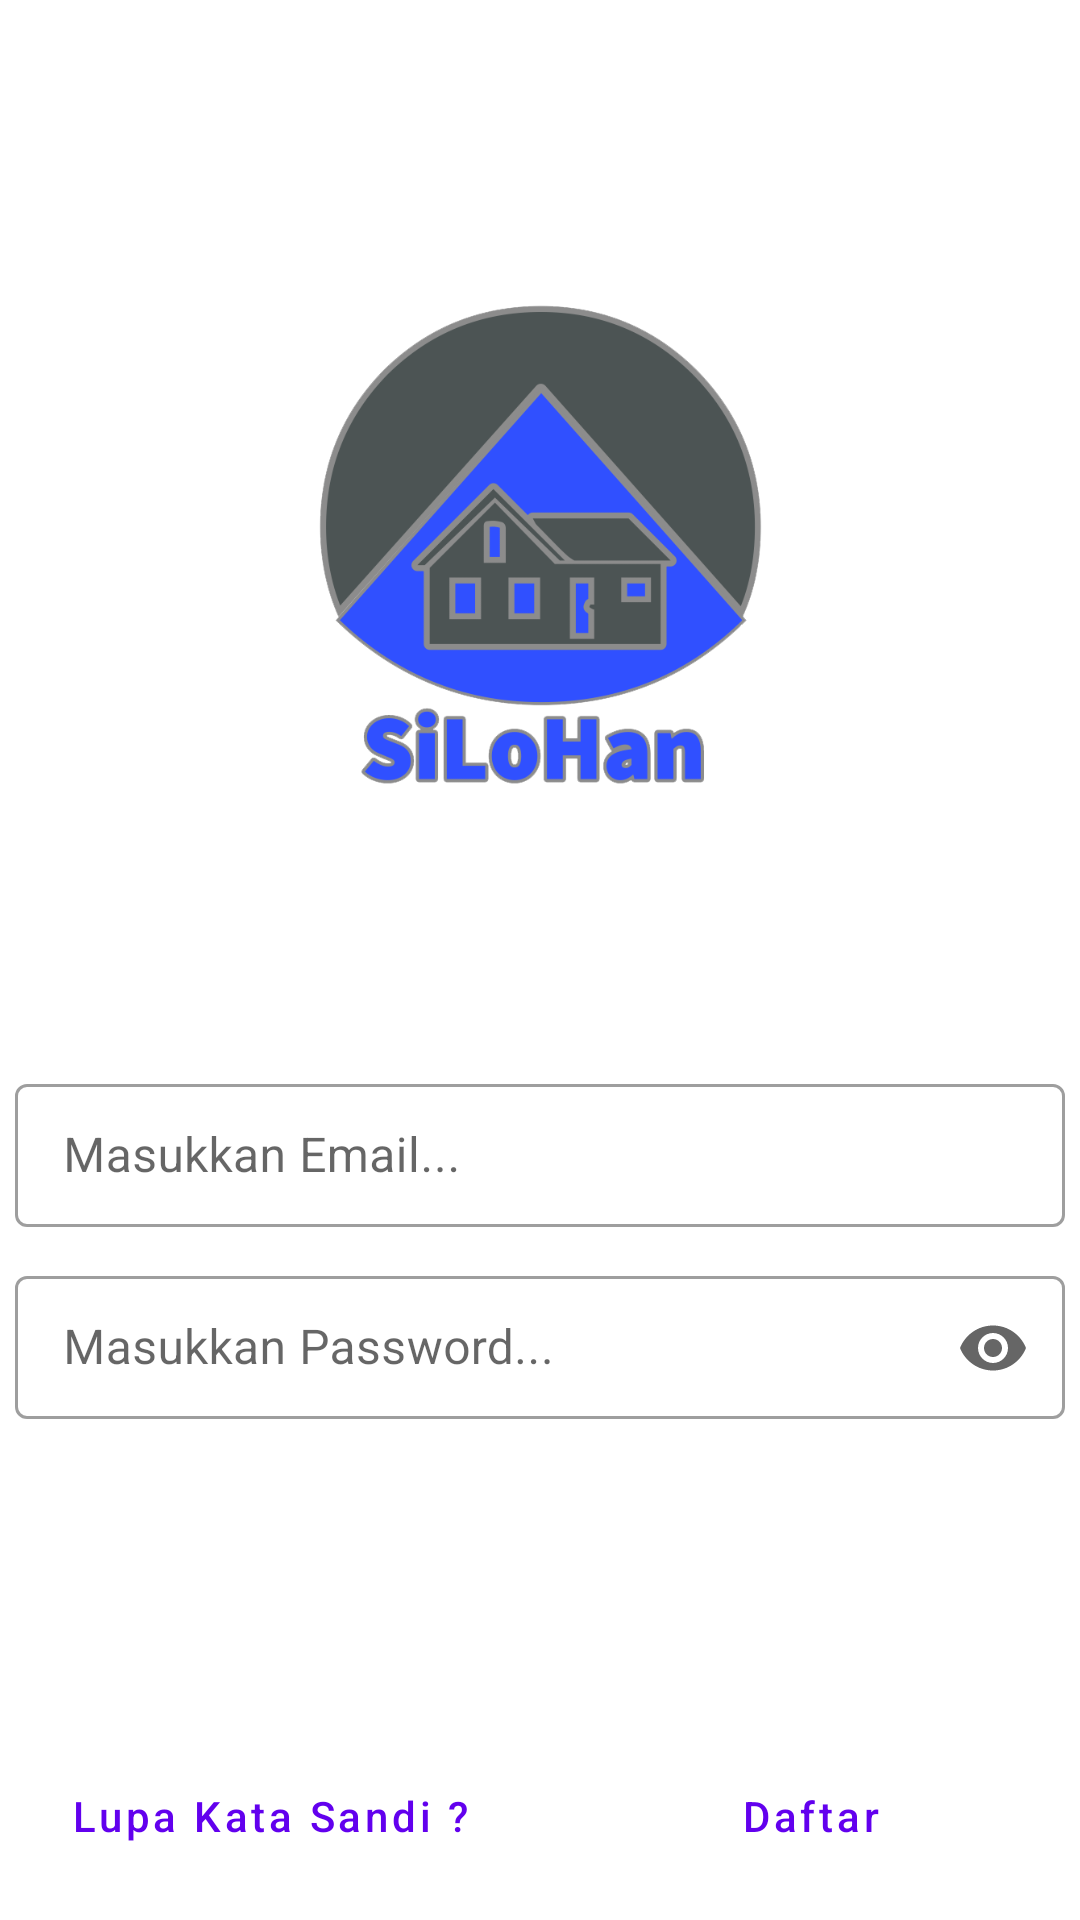

Here is an Android app screen rendered from its layout file. Give the layout XML and the strings, colors and styles it references.
<!-- AndroidManifest.xml: application theme Theme.SiLoHan -->
<!-- res/layout/activity_login.xml -->
<?xml version="1.0" encoding="utf-8"?>
<androidx.constraintlayout.widget.ConstraintLayout xmlns:android="http://schemas.android.com/apk/res/android"
    xmlns:app="http://schemas.android.com/apk/res-auto"
    xmlns:tools="http://schemas.android.com/tools"
    android:layout_width="match_parent"
    android:layout_height="match_parent"
    tools:context=".LoginActivity">

    <ImageView
        android:id="@+id/logoSilohanLogin"
        android:layout_width="198dp"
        android:layout_height="349dp"
        android:layout_marginTop="7dp"
        app:layout_constraintEnd_toEndOf="parent"
        app:layout_constraintStart_toStartOf="parent"
        app:layout_constraintTop_toTopOf="parent"
        app:srcCompat="@drawable/logo_silohan" />

    <com.google.android.material.textfield.TextInputLayout
        android:id="@+id/emailTFLogin"
        style="@style/Widget.MaterialComponents.TextInputLayout.OutlinedBox.Dense"
        android:layout_width="350sp"
        android:layout_height="wrap_content"
        android:layout_marginTop="0dp"
        android:hint="Masukkan Email..."
        app:layout_constraintEnd_toEndOf="parent"
        app:layout_constraintStart_toStartOf="parent"
        app:layout_constraintTop_toBottomOf="@+id/logoSilohanLogin"

        app:startIconDrawable="@drawable/ic_baseline_email_24">

        <com.google.android.material.textfield.TextInputEditText
            android:layout_width="match_parent"
            android:layout_height="wrap_content"
            android:inputType="textEmailAddress" />

    </com.google.android.material.textfield.TextInputLayout>

    <com.google.android.material.textfield.TextInputLayout
        android:id="@+id/passwordTFLogin"
        style="@style/Widget.MaterialComponents.TextInputLayout.OutlinedBox.Dense"
        android:layout_width="350sp"
        android:layout_height="wrap_content"
        android:hint="Masukkan Password..."
        app:endIconMode="password_toggle"
        app:layout_constraintBottom_toBottomOf="parent"
        app:layout_constraintEnd_toEndOf="parent"
        app:layout_constraintHorizontal_bias="0.508"
        app:layout_constraintStart_toStartOf="parent"
        app:layout_constraintTop_toBottomOf="@+id/emailTFLogin"
        app:layout_constraintVertical_bias="0.062"
        app:startIconDrawable="@drawable/ic_baseline_lock_24">

        <com.google.android.material.textfield.TextInputEditText
            android:layout_width="match_parent"
            android:layout_height="wrap_content"
            android:inputType="textPassword" />
    </com.google.android.material.textfield.TextInputLayout>

    <Button
        android:id="@+id/loginButton"
        style="@style/Widget.MaterialComponents.Button.Icon"
        android:layout_width="wrap_content"
        android:layout_height="wrap_content"
        android:layout_marginTop="40dp"
        android:text="Masuk"
        app:icon="@drawable/ic_baseline_lock_open_24"
        app:layout_constraintEnd_toEndOf="parent"
        app:layout_constraintStart_toStartOf="parent"
        app:layout_constraintTop_toBottomOf="@+id/passwordTFLogin" />

    <Button
        android:id="@+id/forgotPWButton"
        style="@style/Widget.MaterialComponents.Button.TextButton"
        android:layout_width="wrap_content"
        android:layout_height="wrap_content"
        android:layout_marginTop="20dp"
        android:text="Lupa Kata Sandi ?"
        android:textAllCaps="false"
        app:layout_constraintLeft_toLeftOf="parent"
        app:layout_constraintRight_toLeftOf="@id/guideline"
        app:layout_constraintTop_toBottomOf="@+id/loginButton" />

    <androidx.constraintlayout.widget.Guideline
        android:id="@+id/guideline"
        android:layout_width="wrap_content"
        android:layout_height="match_parent"
        android:orientation="vertical"
        app:layout_constraintGuide_percent="0.5"/>
    
    <Button
        android:id="@+id/daftarButton"
        style="@style/Widget.MaterialComponents.Button.TextButton"
        android:layout_width="wrap_content"
        android:layout_height="wrap_content"
        android:layout_marginTop="20dp"
        android:text="Daftar"
        android:textAllCaps="false"
        app:layout_constraintRight_toRightOf="parent"
        app:layout_constraintLeft_toRightOf="@id/guideline"
        app:layout_constraintTop_toBottomOf="@id/loginButton" />


</androidx.constraintlayout.widget.ConstraintLayout>
<!-- resources referenced by this layout -->
<resources>
  <!-- drawable logo_silohan: png bitmap (drawable, 61128 bytes) -->
  <style name="Theme.SiLoHan" parent="Theme.MaterialComponents.Light.DarkActionBar">
          
          <item name="colorPrimary">@color/purple_500</item>
          <item name="colorPrimaryVariant">@color/purple_700</item>
          <item name="colorOnPrimary">@color/white</item>
          
          <item name="colorSecondary">@color/teal_200</item>
          <item name="colorSecondaryVariant">@color/teal_700</item>
          <item name="colorOnSecondary">@color/black</item>
          
          <item name="android:statusBarColor" tools:targetApi="l">?attr/colorPrimaryVariant</item>
          
      </style>
  <!-- not gathered from this repository: default colours our renderer supplied (Android Studio template values) -->
  <color name="purple_500">#FF6200EE</color>
  <color name="purple_700">#FF3700B3</color>
  <color name="teal_200">#FF03DAC5</color>
  <color name="teal_700">#FF018786</color>
  <color name="black">#FF000000</color>
  <color name="white">#FFFFFFFF</color>
</resources>
